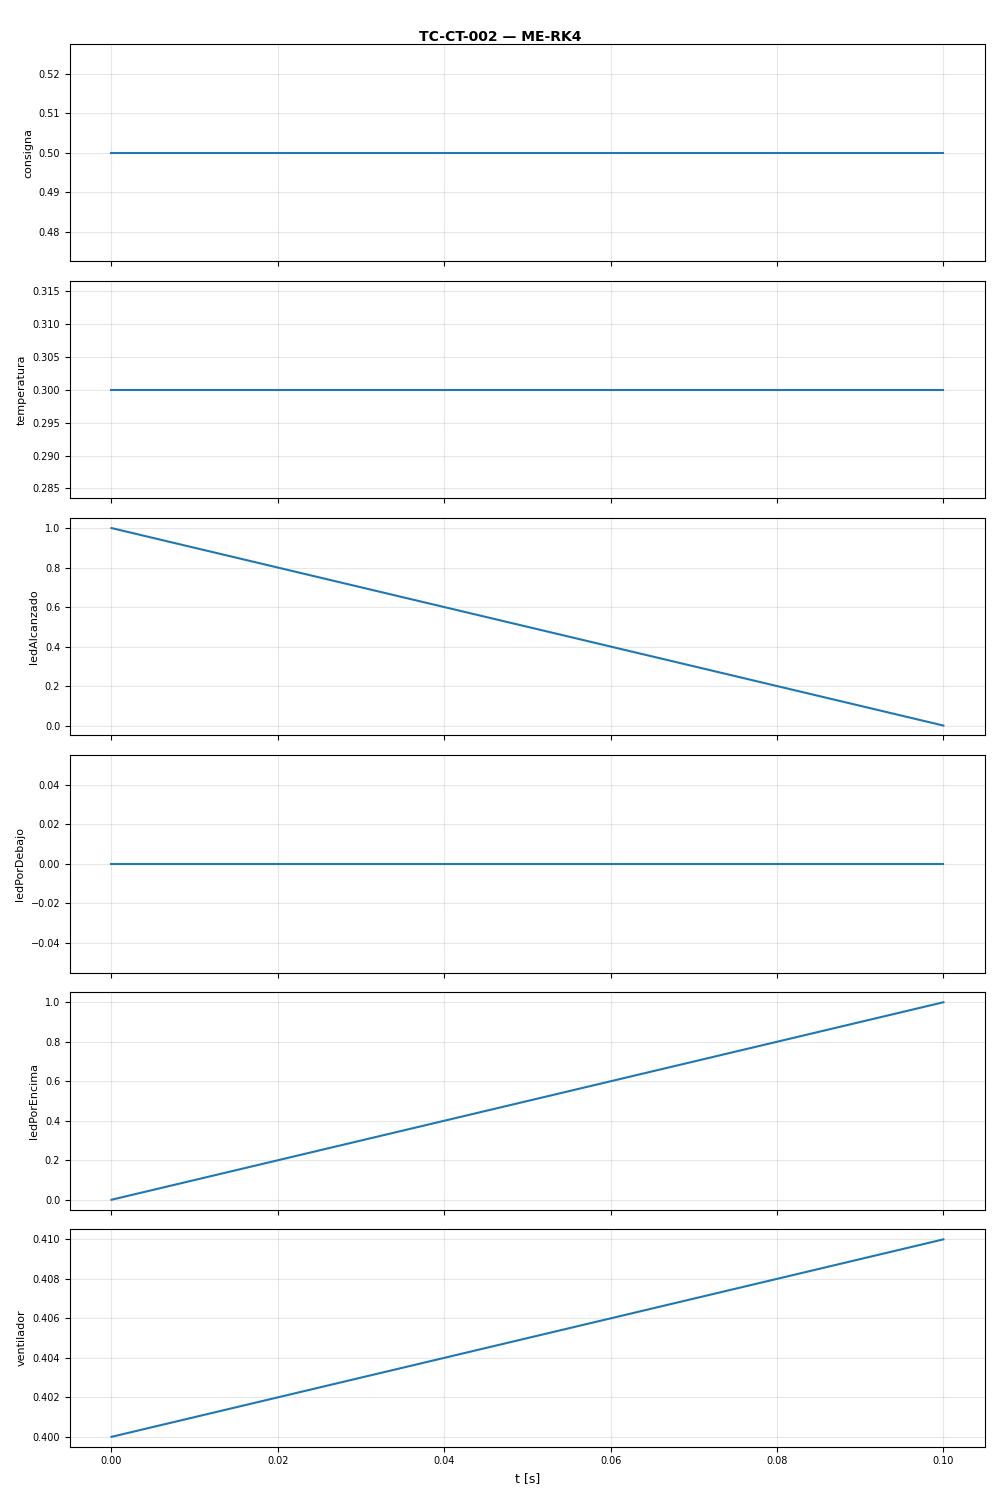

The data file committed next to this chart (first rows):
t, consigna, temperatura, ledAlcanzado, ledPorDebajo, ledPorEncima, ventilador
0.0, 0.5, 0.3, 1.0, 0.0, 0.0, 0.4
0.1, 0.5, 0.3, 0.0, 0.0, 1.0, 0.41
